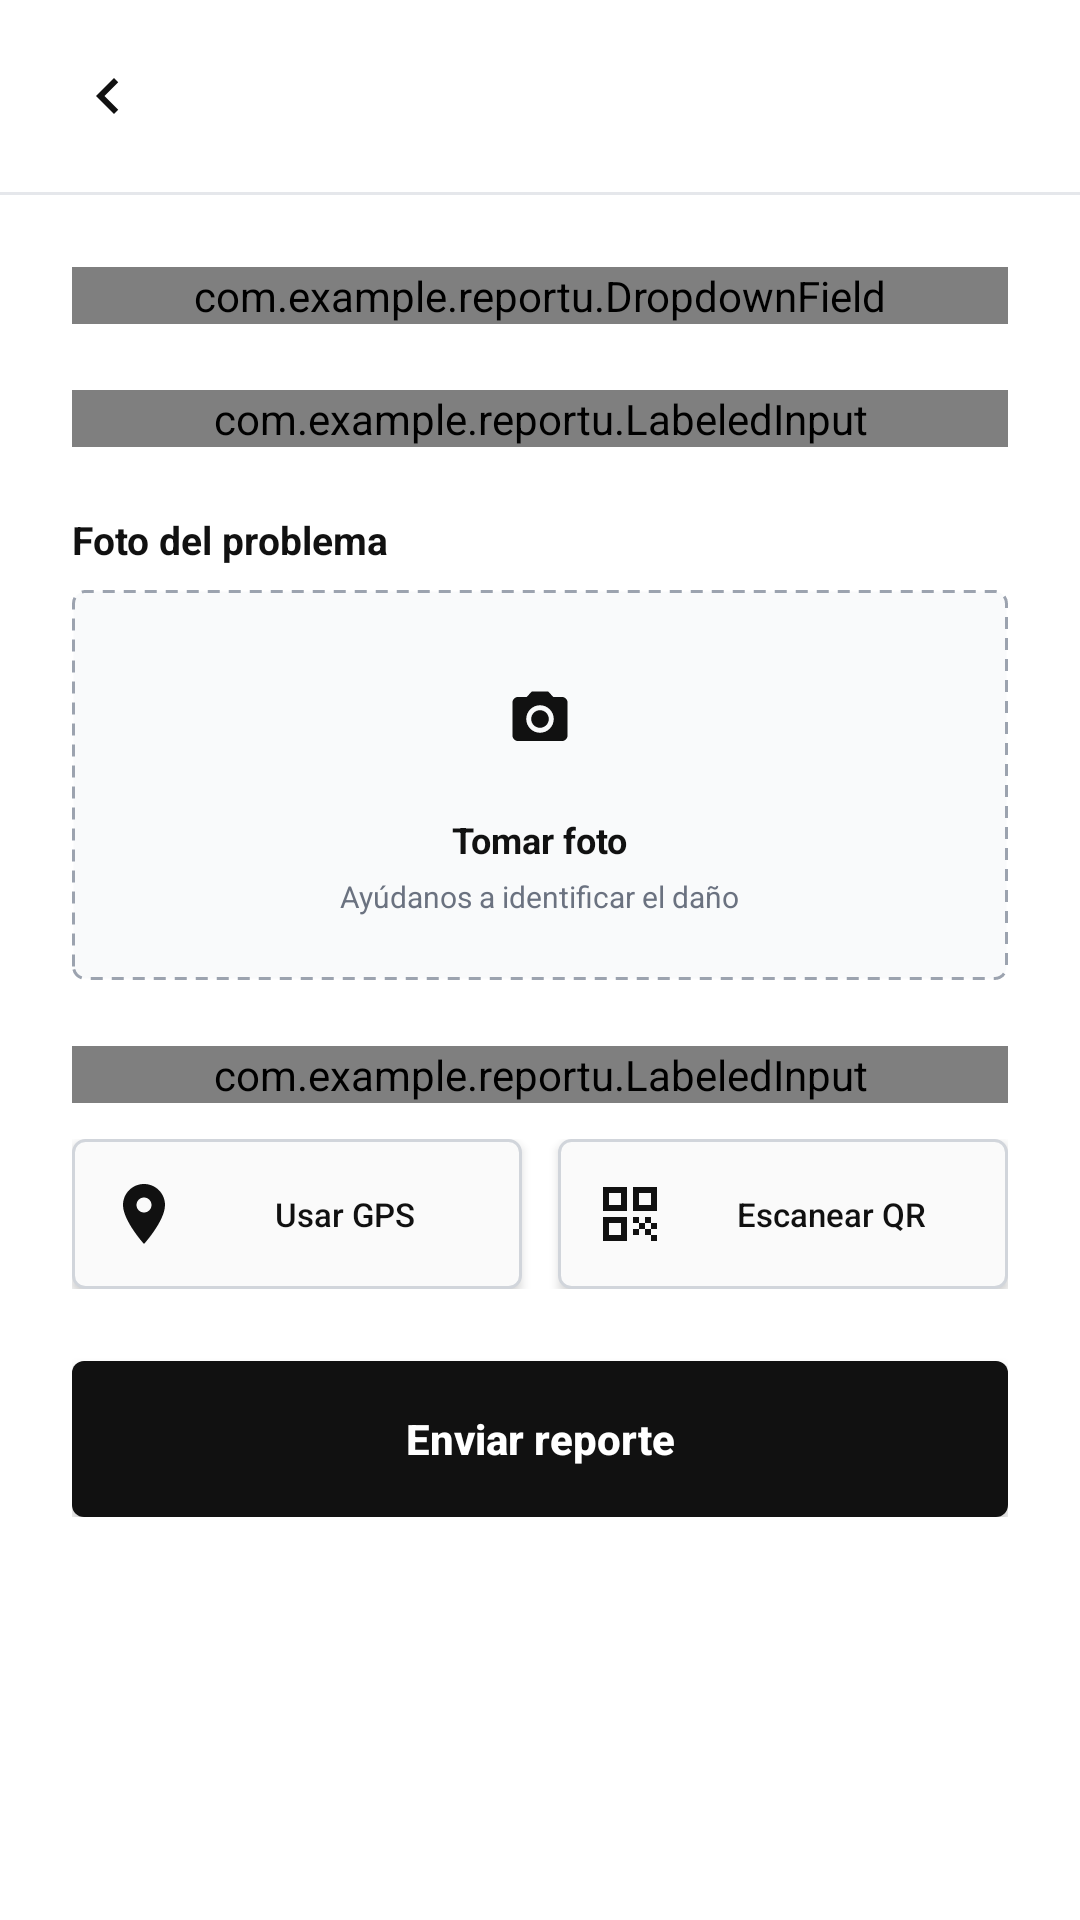

Here is an Android app screen rendered from its layout file. Give the layout XML and the strings, colors and styles it references.
<!-- AndroidManifest.xml: application theme Theme.ReportU -->
<!-- res/layout/activity_new_report.xml -->
<?xml version="1.0" encoding="utf-8"?>
<LinearLayout xmlns:android="http://schemas.android.com/apk/res/android"
    xmlns:app="http://schemas.android.com/apk/res-auto"
    xmlns:tools="http://schemas.android.com/tools"
    android:id="@+id/main"
    android:layout_width="match_parent"
    android:layout_height="match_parent"
    android:background="@color/white"
    android:orientation="vertical"
    tools:context=".NewReportActivity">

    <include
        android:id="@+id/topBar"
        layout="@layout/view_top_bar" />

    <ScrollView
        android:id="@+id/scroll"
        android:layout_width="match_parent"
        android:layout_height="0dp"
        android:layout_weight="1"
        android:clipToPadding="false">

        <LinearLayout
            android:layout_width="match_parent"
            android:layout_height="wrap_content"
            android:orientation="vertical"
            android:paddingHorizontal="24dp"
            android:paddingTop="24dp"
            android:paddingBottom="28dp">

            <com.example.reportu.DropdownField
                android:id="@+id/dropCategory"
                android:layout_width="match_parent"
                android:layout_height="wrap_content"
                app:dropHint="@string/hint_category"
                app:dropLabel="@string/label_category" />

            <com.example.reportu.LabeledInput
                android:id="@+id/inputDescription"
                android:layout_width="match_parent"
                android:layout_height="wrap_content"
                android:layout_marginTop="22dp"
                app:inputHint="@string/hint_description"
                app:inputKind="multiline"
                app:inputLabel="@string/label_description"
                app:inputMaxLength="300" />

            <TextView
                android:layout_width="match_parent"
                android:layout_height="wrap_content"
                android:layout_marginTop="22dp"
                android:text="@string/label_photo"
                android:textColor="@color/ink"
                android:textSize="13sp"
                android:textStyle="bold" />

            <LinearLayout
                android:id="@+id/boxAddPhoto"
                android:layout_width="match_parent"
                android:layout_height="130dp"
                android:layout_marginTop="8dp"
                android:background="@drawable/bg_upload_dashed"
                android:clickable="true"
                android:focusable="true"
                android:gravity="center"
                android:orientation="vertical">

                <ImageView
                    android:layout_width="44dp"
                    android:layout_height="44dp"
                    android:background="@drawable/bg_circle_outline_light"
                    android:contentDescription="@null"
                    android:padding="11dp"
                    android:src="@drawable/ic_camera"
                    app:tint="@color/ink" />

                <TextView
                    android:layout_width="wrap_content"
                    android:layout_height="wrap_content"
                    android:layout_marginTop="10dp"
                    android:text="@string/photo_add"
                    android:textColor="@color/ink"
                    android:textSize="12sp"
                    android:textStyle="bold" />

                <TextView
                    android:layout_width="wrap_content"
                    android:layout_height="wrap_content"
                    android:layout_marginTop="4dp"
                    android:text="@string/photo_hint"
                    android:textColor="@color/muted"
                    android:textSize="10sp" />
            </LinearLayout>

            <FrameLayout
                android:id="@+id/boxPhotoPreview"
                android:layout_width="match_parent"
                android:layout_height="200dp"
                android:layout_marginTop="8dp"
                android:visibility="gone">

                <com.google.android.material.imageview.ShapeableImageView
                    android:id="@+id/ivPreview"
                    android:layout_width="match_parent"
                    android:layout_height="match_parent"
                    android:contentDescription="@string/cd_photo_preview"
                    android:scaleType="centerCrop"
                    app:shapeAppearanceOverlay="@style/ShapeAppearanceOverlay.ReportU.Rounded4" />

                <ImageButton
                    android:id="@+id/btnRemovePhoto"
                    android:layout_width="36dp"
                    android:layout_height="36dp"
                    android:layout_gravity="top|end"
                    android:layout_margin="8dp"
                    android:background="@drawable/bg_remove_photo"
                    android:contentDescription="@string/cd_remove_photo"
                    android:padding="8dp"
                    android:src="@drawable/ic_close"
                    app:tint="@color/white" />
            </FrameLayout>

            <com.example.reportu.LabeledInput
                android:id="@+id/inputLocation"
                android:layout_width="match_parent"
                android:layout_height="wrap_content"
                android:layout_marginTop="22dp"
                app:inputHint="@string/hint_location"
                app:inputKind="text"
                app:inputLabel="@string/label_place"
                app:inputMaxLength="80" />

            <LinearLayout
                android:layout_width="match_parent"
                android:layout_height="wrap_content"
                android:layout_marginTop="12dp"
                android:orientation="horizontal">

                <androidx.appcompat.widget.AppCompatButton
                    android:id="@+id/btnGps"
                    android:layout_width="0dp"
                    android:layout_height="50dp"
                    android:layout_marginEnd="6dp"
                    android:layout_weight="1"
                    android:background="@drawable/bg_button_light"
                    android:drawableStart="@drawable/ic_location"
                    android:drawablePadding="8dp"
                    android:drawableTint="@color/ink"
                    android:paddingHorizontal="12dp"
                    android:text="@string/btn_gps"
                    android:textAllCaps="false"
                    android:textColor="@color/ink"
                    android:textSize="11sp" />

                <androidx.appcompat.widget.AppCompatButton
                    android:id="@+id/btnQr"
                    android:layout_width="0dp"
                    android:layout_height="50dp"
                    android:layout_marginStart="6dp"
                    android:layout_weight="1"
                    android:background="@drawable/bg_button_light"
                    android:drawableStart="@drawable/ic_qr"
                    android:drawablePadding="8dp"
                    android:drawableTint="@color/ink"
                    android:paddingHorizontal="12dp"
                    android:text="@string/btn_scan_qr"
                    android:textAllCaps="false"
                    android:textColor="@color/ink"
                    android:textSize="11sp" />
            </LinearLayout>

            <androidx.appcompat.widget.AppCompatButton
                android:id="@+id/btnSubmit"
                android:layout_width="match_parent"
                android:layout_height="52dp"
                android:layout_marginTop="24dp"
                android:background="@drawable/bg_button_black"
                android:text="@string/btn_submit_report"
                android:textAllCaps="false"
                android:textColor="@color/white"
                android:textSize="14sp"
                android:textStyle="bold" />
        </LinearLayout>
    </ScrollView>
</LinearLayout>
<!-- res/layout/view_top_bar.xml (included above) -->
<?xml version="1.0" encoding="utf-8"?>
<LinearLayout xmlns:android="http://schemas.android.com/apk/res/android"
    xmlns:app="http://schemas.android.com/apk/res-auto"
    android:layout_width="match_parent"
    android:layout_height="wrap_content"
    android:background="@color/white"
    android:orientation="vertical">

    <FrameLayout
        android:layout_width="match_parent"
        android:layout_height="64dp">

        <ImageButton
            android:id="@+id/btnBack"
            android:layout_width="48dp"
            android:layout_height="48dp"
            android:layout_gravity="start|center_vertical"
            android:layout_marginStart="12dp"
            android:background="?attr/selectableItemBackgroundBorderless"
            android:contentDescription="@string/cd_back"
            android:src="@drawable/ic_arrow_back"
            app:tint="@color/ink" />

        <TextView
            android:id="@+id/tvTopTitle"
            android:layout_width="wrap_content"
            android:layout_height="wrap_content"
            android:layout_gravity="center"
            android:ellipsize="end"
            android:maxLines="1"
            android:textColor="@color/black"
            android:textSize="17sp"
            android:textStyle="bold" />
    </FrameLayout>

    <View
        android:layout_width="match_parent"
        android:layout_height="1dp"
        android:background="@color/border" />
</LinearLayout>
<!-- resources referenced by this layout -->
<resources>
  <color name="black">#FF000000</color>
  <color name="border">#FFE5E7EB</color>
  <color name="ink">#FF111111</color>
  <color name="muted">#FF6B7280</color>
  <color name="white">#FFFFFFFF</color>
  <!-- drawable bg_button_black (drawable) -->
  <?xml version="1.0" encoding="utf-8"?>
  <ripple xmlns:android="http://schemas.android.com/apk/res/android" android:color="#44FFFFFF">
      <item>
          <shape android:shape="rectangle">
              <solid android:color="#111111" />
              <corners android:radius="4dp" />
          </shape>
      </item>
  </ripple>
  <!-- drawable bg_button_light (drawable) -->
  <?xml version="1.0" encoding="utf-8"?>
  <ripple xmlns:android="http://schemas.android.com/apk/res/android" android:color="#22000000">
      <item>
          <shape android:shape="rectangle">
              <solid android:color="#FAFAFA" />
              <stroke android:width="1dp" android:color="#D1D5DB" />
              <corners android:radius="4dp" />
          </shape>
      </item>
  </ripple>
  <!-- drawable bg_remove_photo (drawable) -->
  <?xml version="1.0" encoding="utf-8"?>
  <shape xmlns:android="http://schemas.android.com/apk/res/android" android:shape="oval">
      <solid android:color="#CC111111" />
  </shape>
  <!-- drawable ic_arrow_back (drawable) -->
  <?xml version="1.0" encoding="utf-8"?>
  <vector xmlns:android="http://schemas.android.com/apk/res/android"
      android:width="24dp"
      android:height="24dp"
      android:viewportWidth="24"
      android:viewportHeight="24">
      <path
          android:fillColor="#FF111111"
          android:pathData="M15.41,7.41L14,6l-6,6 6,6 1.41,-1.41L10.83,12z" />
  </vector>
  <!-- drawable ic_close (drawable) -->
  <?xml version="1.0" encoding="utf-8"?>
  <vector xmlns:android="http://schemas.android.com/apk/res/android"
      android:width="24dp"
      android:height="24dp"
      android:viewportWidth="24"
      android:viewportHeight="24">
      <path
          android:fillColor="#FF111111"
          android:pathData="M19,6.41L17.59,5 12,10.59 6.41,5 5,6.41 10.59,12 5,17.59 6.41,19 12,13.41 17.59,19 19,17.59 13.41,12z" />
  </vector>
  <string name="btn_gps">Usar GPS</string>
  <string name="btn_scan_qr">Escanear QR</string>
  <string name="btn_submit_report">Enviar reporte</string>
  <string name="cd_back">Regresar</string>
  <string name="cd_photo_preview">Vista previa de la foto</string>
  <string name="cd_remove_photo">Quitar foto</string>
  <string name="hint_category">Selecciona una opción</string>
  <string name="hint_description">Describe el problema con el mayor detalle posible…</string>
  <string name="hint_location">Edificio y salón</string>
  <string name="label_category">Tipo de problema</string>
  <string name="label_description">Descripción</string>
  <string name="label_photo">Foto del problema</string>
  <string name="label_place">Ubicación</string>
  <string name="photo_add">Tomar foto</string>
  <string name="photo_hint">Ayúdanos a identificar el daño</string>
  <style name="ShapeAppearanceOverlay.ReportU.Rounded4" parent="">
          <item name="cornerFamily">rounded</item>
          <item name="cornerSize">4dp</item>
      </style>
  <style name="Theme.ReportU" parent="Base.Theme.ReportU" />
  <style name="Base.Theme.ReportU" parent="Theme.Material3.Light.NoActionBar">
          <item name="colorPrimary">@color/ink</item>
          <item name="colorOnPrimary">@color/white</item>
          <item name="colorSecondaryContainer">@color/border</item>
          <item name="colorOnSecondaryContainer">@color/ink</item>
          <item name="colorSurface">@color/white</item>
          <item name="colorOnSurface">@color/ink</item>
          <item name="android:windowBackground">@color/white</item>
      </style>
</resources>
